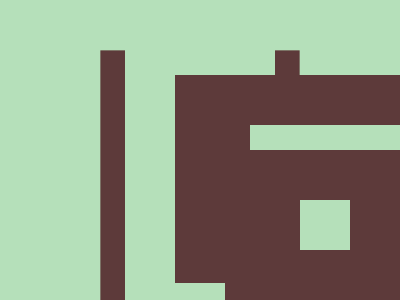

Reproduce this picture with HTML and CSS.

<!-- Here added closing tags to format the code properly -->

<!-- Method 1 - 100% -->
<p></p>
<style>
  * {
    * {
      border: solid#5d3a3a;
      border-width: 0 25 50;
      margin: 50 100
    }

    background:#b5e0ba
  }

  p {
    padding: 25;
    position: fixed;
    scale: -1;
    margin: 25 50
  }
</style>

<!-- Method 2 - 100% -->

<style>
  * {
    * {
      margin: 125 150 125 200;
      box-shadow: 0 -25px 0 25px, -25px -25px 0 50px#b5e0ba, -25px 0 0 75px;
    }

    background:#b5e0ba;
    color:5d3a3a
  }
</style>

/* Method 3 - 100% */

<body bgColor=b5e0ba text=5d3a3a
  style="margin:125 150 125 200;box-shadow:0 -25px 0 25px,-25px -25px 0 50px#b5e0ba,-25px 0 0 79q"></body>
